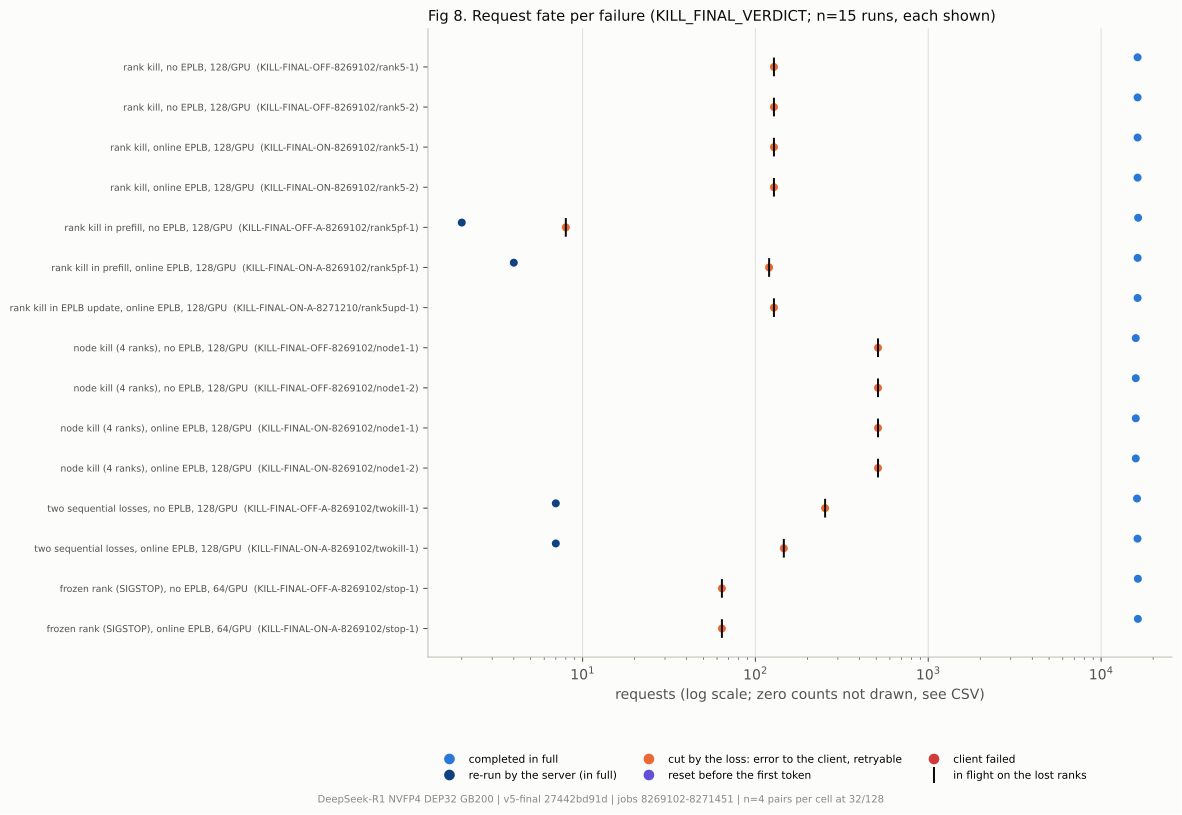

Source data for this figure (header and first rows):
kind, mode, case, completed, full, rerun, cut, reset, failed, lost_held, recovery_failed
rank5, noeplb, KILL-FINAL-OFF-8269102/rank5-1, 16384, 16256, 0.0, 128.0, 0.0, 0.0, 128, 128
rank5, noeplb, KILL-FINAL-OFF-8269102/rank5-2, 16384, 16256, 0.0, 128.0, 0.0, 0.0, 128, 128
rank5, online, KILL-FINAL-ON-8269102/rank5-1, 16384, 16256, 0.0, 128.0, 0.0, 0.0, 128, 128
rank5, online, KILL-FINAL-ON-8269102/rank5-2, 16384, 16256, 0.0, 128.0, 0.0, 0.0, 128, 128
rank5pf, noeplb, KILL-FINAL-OFF-A-8269102/rank5pf-1, 16384, 16376, 2.0, 8.0, 0.0, 0.0, 8, 8
rank5pf, online, KILL-FINAL-ON-A-8269102/rank5pf-1, 16384, 16264, 4.0, 120.0, 0.0, 0.0, 120, 120
rank5upd, online, KILL-FINAL-ON-A-8271210/rank5upd-1, 16384, 16256, 0.0, 128.0, 0.0, 0.0, 128, 128
node1, noeplb, KILL-FINAL-OFF-8269102/node1-1, 16384, 15872, 0.0, 512.0, 0.0, 0.0, 512, 512
node1, noeplb, KILL-FINAL-OFF-8269102/node1-2, 16384, 15872, 0.0, 512.0, 0.0, 0.0, 512, 512
node1, online, KILL-FINAL-ON-8269102/node1-1, 16384, 15872, 0.0, 512.0, 0.0, 0.0, 512, 512
node1, online, KILL-FINAL-ON-8269102/node1-2, 16384, 15872, 0.0, 512.0, 0.0, 0.0, 512, 512
twokill, noeplb, KILL-FINAL-OFF-A-8269102/twokill-1, 16384, 16131, 7.0, 253.0, 0.0, 0.0, 253, 253
twokill, online, KILL-FINAL-ON-A-8269102/twokill-1, 16384, 16238, 7.0, 146.0, 0.0, 0.0, 146, 146
stop, noeplb, KILL-FINAL-OFF-A-8269102/stop-1, 16384, 16320, 0.0, 64.0, 0.0, 0.0, 64, 64
stop, online, KILL-FINAL-ON-A-8269102/stop-1, 16384, 16320, 0.0, 64.0, 0.0, 0.0, 64, 64
